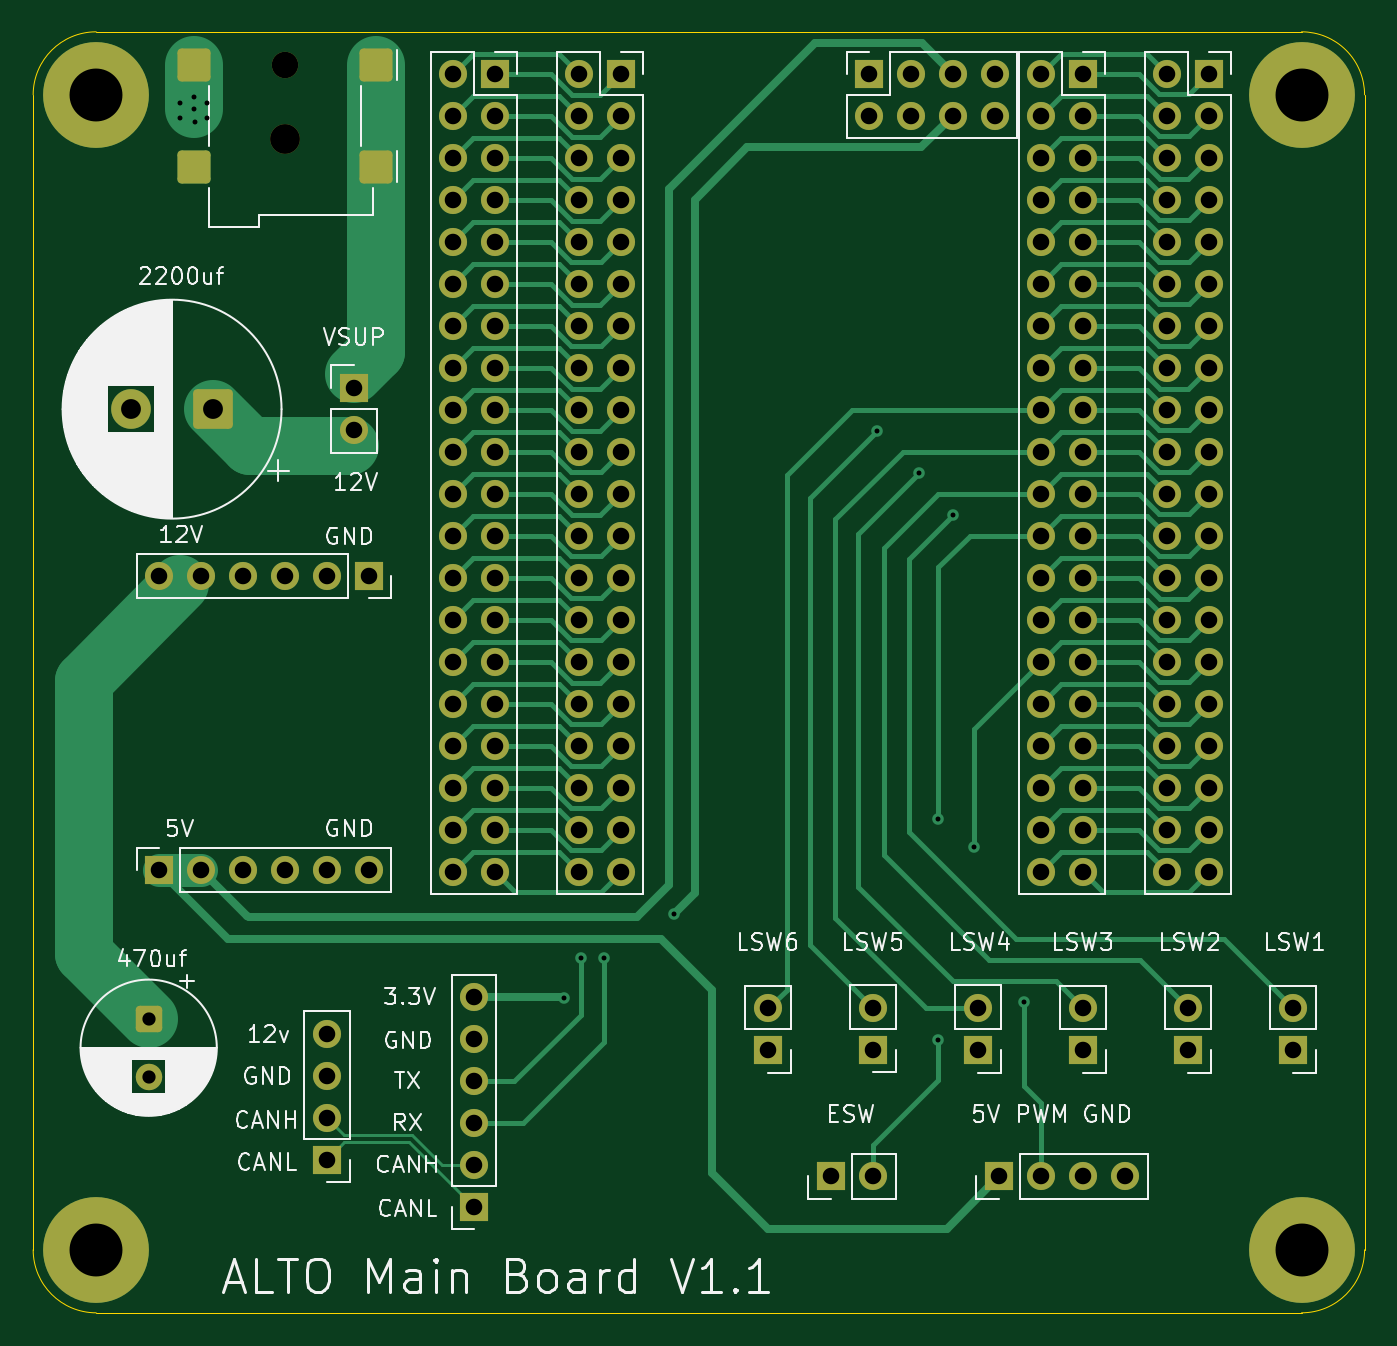
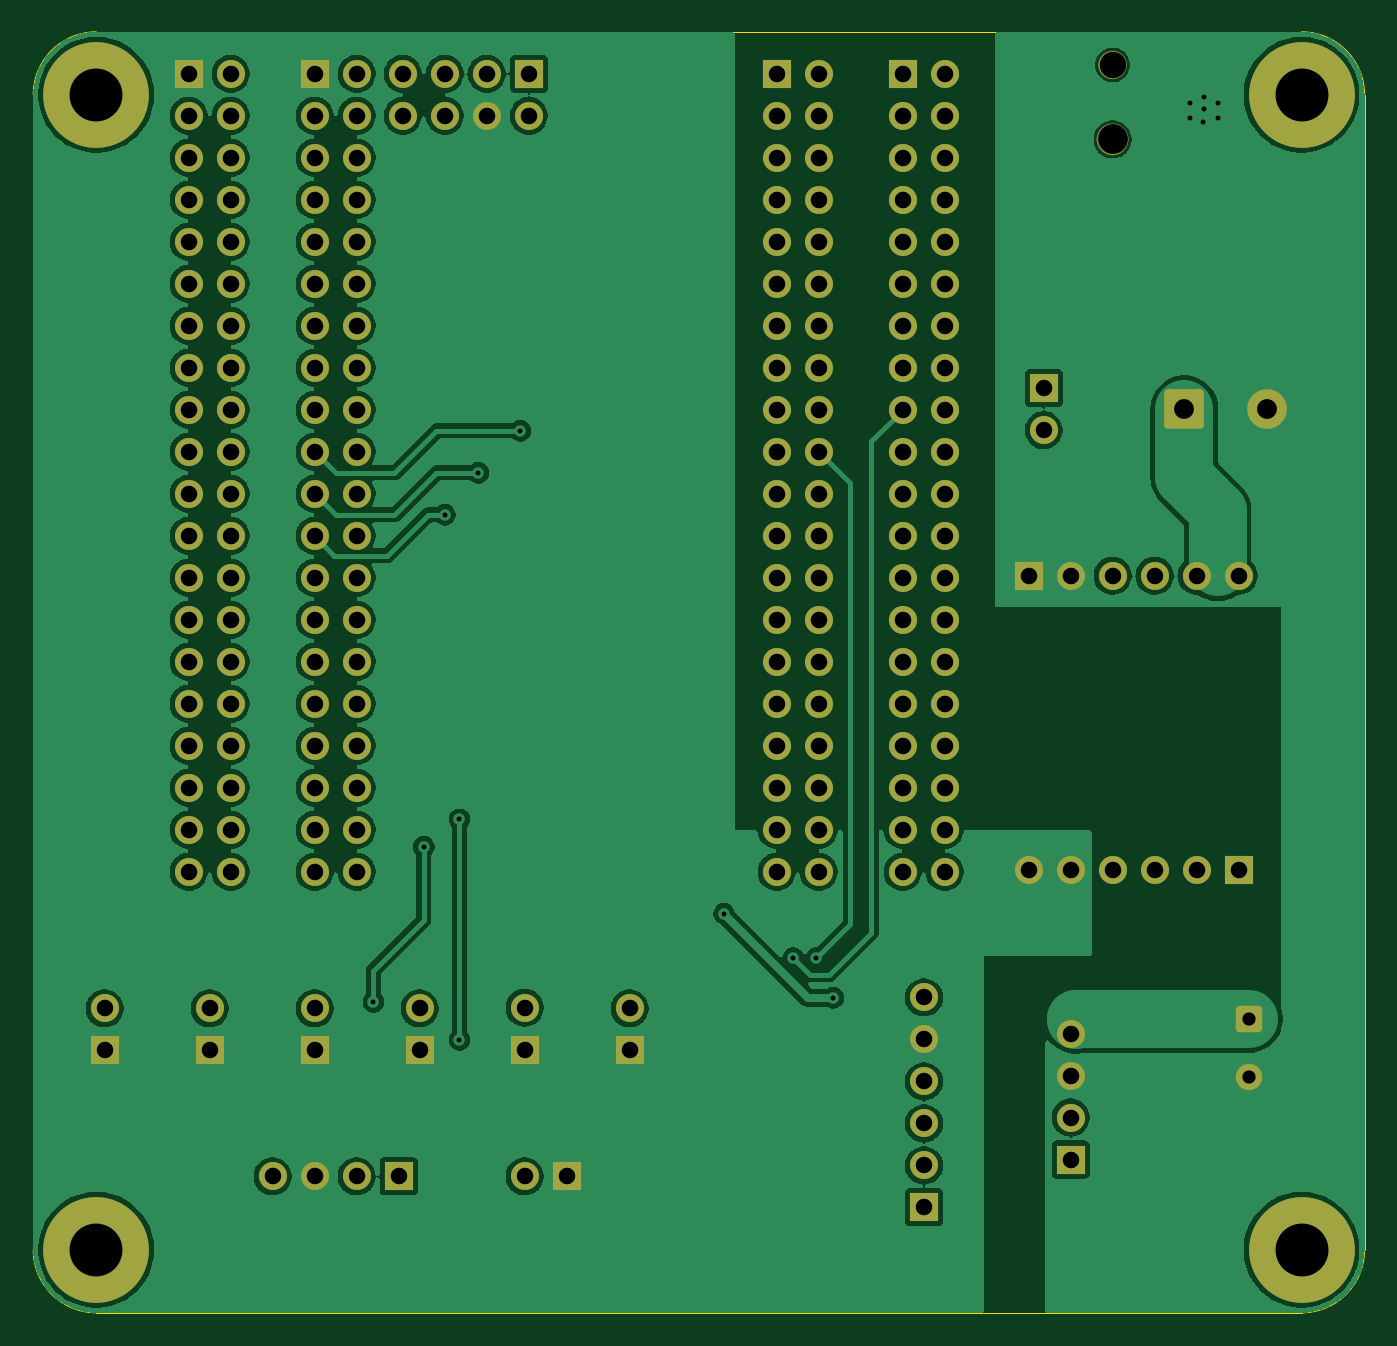
Circuit board: 11 layer files. Board 80.5 x 77.5 mm.
- bottom_copper: alto_main_board-B_Cu.gbr (188139 bytes)
- bottom_mask: alto_main_board-B_Mask.gbr (7905 bytes)
- paste: alto_main_board-B_Paste.gbr (458 bytes)
- bottom_silk: alto_main_board-B_Silkscreen.gbr (459 bytes)
- outline: alto_main_board-Edge_Cuts.gbr (998 bytes)
- top_copper: alto_main_board-F_Cu.gbr (35615 bytes)
- top_mask: alto_main_board-F_Mask.gbr (7776 bytes)
- paste: alto_main_board-F_Paste.gbr (1230 bytes)
- top_silk: alto_main_board-F_Silkscreen.gbr (75177 bytes)
- drill: alto_main_board-NPTH.drl (429 bytes)
- drill: alto_main_board-PTH.drl (4133 bytes)

=== bottom_copper: alto_main_board-B_Cu.gbr (188139 bytes, source omitted) ===
=== bottom_mask: alto_main_board-B_Mask.gbr (7905 bytes, source omitted) ===
=== paste: alto_main_board-B_Paste.gbr ===
%TF.GenerationSoftware,KiCad,Pcbnew,9.0.6*%
%TF.CreationDate,2025-12-29T20:34:01+08:00*%
%TF.ProjectId,alto_main_board,616c746f-5f6d-4616-996e-5f626f617264,rev?*%
%TF.SameCoordinates,Original*%
%TF.FileFunction,Paste,Bot*%
%TF.FilePolarity,Positive*%
%FSLAX46Y46*%
G04 Gerber Fmt 4.6, Leading zero omitted, Abs format (unit mm)*
G04 Created by KiCad (PCBNEW 9.0.6) date 2025-12-29 20:34:01*
%MOMM*%
%LPD*%
G01*
G04 APERTURE LIST*
G04 APERTURE END LIST*
M02*

=== bottom_silk: alto_main_board-B_Silkscreen.gbr ===
%TF.GenerationSoftware,KiCad,Pcbnew,9.0.6*%
%TF.CreationDate,2025-12-29T20:34:01+08:00*%
%TF.ProjectId,alto_main_board,616c746f-5f6d-4616-996e-5f626f617264,rev?*%
%TF.SameCoordinates,Original*%
%TF.FileFunction,Legend,Bot*%
%TF.FilePolarity,Positive*%
%FSLAX46Y46*%
G04 Gerber Fmt 4.6, Leading zero omitted, Abs format (unit mm)*
G04 Created by KiCad (PCBNEW 9.0.6) date 2025-12-29 20:34:01*
%MOMM*%
%LPD*%
G01*
G04 APERTURE LIST*
G04 APERTURE END LIST*
M02*

=== outline: alto_main_board-Edge_Cuts.gbr ===
%TF.GenerationSoftware,KiCad,Pcbnew,9.0.6*%
%TF.CreationDate,2025-12-29T20:34:01+08:00*%
%TF.ProjectId,alto_main_board,616c746f-5f6d-4616-996e-5f626f617264,rev?*%
%TF.SameCoordinates,Original*%
%TF.FileFunction,Profile,NP*%
%FSLAX46Y46*%
G04 Gerber Fmt 4.6, Leading zero omitted, Abs format (unit mm)*
G04 Created by KiCad (PCBNEW 9.0.6) date 2025-12-29 20:34:01*
%MOMM*%
%LPD*%
G01*
G04 APERTURE LIST*
%TA.AperFunction,Profile*%
%ADD10C,0.050000*%
%TD*%
G04 APERTURE END LIST*
D10*
X182118000Y-46990000D02*
X182118000Y-116840000D01*
X178308000Y-43180000D02*
G75*
G02*
X182118000Y-46990000I0J-3810000D01*
G01*
X182118000Y-116840000D02*
G75*
G02*
X178308000Y-120650000I-3810000J0D01*
G01*
X105410000Y-120650000D02*
G75*
G02*
X101600000Y-116840000I0J3810000D01*
G01*
X105410000Y-43180000D02*
X178308000Y-43180000D01*
X178308000Y-120650000D02*
X105410000Y-120650000D01*
X101600000Y-46990000D02*
G75*
G02*
X105410000Y-43180000I3810000J0D01*
G01*
X101600000Y-116840000D02*
X101600000Y-46990000D01*
M02*

=== top_copper: alto_main_board-F_Cu.gbr (35615 bytes, source omitted) ===
=== top_mask: alto_main_board-F_Mask.gbr (7776 bytes, source omitted) ===
=== paste: alto_main_board-F_Paste.gbr (1230 bytes, source withheld) ===
=== top_silk: alto_main_board-F_Silkscreen.gbr (75177 bytes, source omitted) ===
=== drill: alto_main_board-NPTH.drl ===
M48
; DRILL file {KiCad 9.0.6} date 2025-12-29T20:34:45+0800
; FORMAT={-:-/ absolute / metric / decimal}
; #@! TF.CreationDate,2025-12-29T20:34:45+08:00
; #@! TF.GenerationSoftware,Kicad,Pcbnew,9.0.6
; #@! TF.FileFunction,NonPlated,1,2,NPTH
FMAT,2
METRIC
; #@! TA.AperFunction,NonPlated,NPTH,ComponentDrill
T1C1.600
; #@! TA.AperFunction,NonPlated,NPTH,ComponentDrill
T2C1.800
%
G90
G05
T1
X116.84Y-45.185
T2
X116.84Y-49.685
M30

=== drill: alto_main_board-PTH.drl ===
M48
; DRILL file {KiCad 9.0.6} date 2025-12-29T20:34:45+0800
; FORMAT={-:-/ absolute / metric / decimal}
; #@! TF.CreationDate,2025-12-29T20:34:45+08:00
; #@! TF.GenerationSoftware,Kicad,Pcbnew,9.0.6
; #@! TF.FileFunction,Plated,1,2,PTH
FMAT,2
METRIC
; #@! TA.AperFunction,Plated,PTH,ViaDrill
T1C0.300
; #@! TA.AperFunction,Plated,PTH,ComponentDrill
T2C0.800
; #@! TA.AperFunction,Plated,PTH,ComponentDrill
T3C1.000
; #@! TA.AperFunction,Plated,PTH,ComponentDrill
T4C1.200
; #@! TA.AperFunction,Plated,PTH,ComponentDrill
T5C3.200
%
G90
G05
T1
X110.49Y-47.498
X110.49Y-48.387
X111.34Y-47.15
X111.34Y-47.84
X111.379Y-48.641
X112.141Y-47.498
X112.141Y-48.387
X133.731Y-101.6
X134.747Y-99.187
X136.144Y-99.187
X140.335Y-96.52
X152.654Y-67.31
X155.194Y-69.85
X156.337Y-90.805
X156.337Y-104.14
X157.226Y-72.39
X158.496Y-92.456
X161.544Y-101.854
T2
X108.585Y-102.868
X108.585Y-106.368
T3
X109.22Y-76.073
X109.22Y-93.853
X111.76Y-76.073
X111.76Y-93.853
X114.3Y-76.073
X114.3Y-93.853
X116.84Y-76.073
X116.84Y-93.853
X119.38Y-76.073
X119.38Y-93.853
X119.38Y-103.759
X119.38Y-106.299
X119.38Y-108.839
X119.38Y-111.379
X121.0Y-64.725
X121.0Y-67.265
X121.92Y-76.073
X121.92Y-93.853
X127.0Y-45.72
X127.0Y-48.26
X127.0Y-50.8
X127.0Y-53.34
X127.0Y-55.88
X127.0Y-58.42
X127.0Y-60.96
X127.0Y-63.5
X127.0Y-66.04
X127.0Y-68.58
X127.0Y-71.12
X127.0Y-73.66
X127.0Y-76.2
X127.0Y-78.74
X127.0Y-81.28
X127.0Y-83.82
X127.0Y-86.36
X127.0Y-88.9
X127.0Y-91.44
X127.0Y-93.98
X128.245Y-101.575
X128.245Y-104.115
X128.245Y-106.655
X128.245Y-109.195
X128.245Y-111.735
X128.245Y-114.275
X129.54Y-45.72
X129.54Y-48.26
X129.54Y-50.8
X129.54Y-53.34
X129.54Y-55.88
X129.54Y-58.42
X129.54Y-60.96
X129.54Y-63.5
X129.54Y-66.04
X129.54Y-68.58
X129.54Y-71.12
X129.54Y-73.66
X129.54Y-76.2
X129.54Y-78.74
X129.54Y-81.28
X129.54Y-83.82
X129.54Y-86.36
X129.54Y-88.9
X129.54Y-91.44
X129.54Y-93.98
X134.62Y-45.72
X134.62Y-48.26
X134.62Y-50.8
X134.62Y-53.34
X134.62Y-55.88
X134.62Y-58.42
X134.62Y-60.96
X134.62Y-63.5
X134.62Y-66.04
X134.62Y-68.58
X134.62Y-71.12
X134.62Y-73.66
X134.62Y-76.2
X134.62Y-78.74
X134.62Y-81.28
X134.62Y-83.82
X134.62Y-86.36
X134.62Y-88.9
X134.62Y-91.44
X134.62Y-93.98
X137.16Y-45.72
X137.16Y-48.26
X137.16Y-50.8
X137.16Y-53.34
X137.16Y-55.88
X137.16Y-58.42
X137.16Y-60.96
X137.16Y-63.5
X137.16Y-66.04
X137.16Y-68.58
X137.16Y-71.12
X137.16Y-73.66
X137.16Y-76.2
X137.16Y-78.74
X137.16Y-81.28
X137.16Y-83.82
X137.16Y-86.36
X137.16Y-88.9
X137.16Y-91.44
X137.16Y-93.98
X146.048Y-102.242
X146.048Y-104.782
X149.86Y-112.395
X152.146Y-45.72
X152.146Y-48.26
X152.4Y-102.194
X152.4Y-104.734
X152.4Y-112.395
X154.686Y-45.72
X154.686Y-48.26
X157.226Y-45.72
X157.226Y-48.26
X158.75Y-102.232
X158.75Y-104.772
X159.766Y-45.72
X159.766Y-48.26
X160.02Y-112.395
X162.56Y-45.72
X162.56Y-48.26
X162.56Y-50.8
X162.56Y-53.34
X162.56Y-55.88
X162.56Y-58.42
X162.56Y-60.96
X162.56Y-63.5
X162.56Y-66.04
X162.56Y-68.58
X162.56Y-71.12
X162.56Y-73.66
X162.56Y-76.2
X162.56Y-78.74
X162.56Y-81.28
X162.56Y-83.82
X162.56Y-86.36
X162.56Y-88.9
X162.56Y-91.44
X162.56Y-93.98
X162.56Y-112.395
X165.1Y-45.72
X165.1Y-48.26
X165.1Y-50.8
X165.1Y-53.34
X165.1Y-55.88
X165.1Y-58.42
X165.1Y-60.96
X165.1Y-63.5
X165.1Y-66.04
X165.1Y-68.58
X165.1Y-71.12
X165.1Y-73.66
X165.1Y-76.2
X165.1Y-78.74
X165.1Y-81.28
X165.1Y-83.82
X165.1Y-86.36
X165.1Y-88.9
X165.1Y-91.44
X165.1Y-93.98
X165.1Y-102.235
X165.1Y-104.775
X165.1Y-112.395
X167.64Y-112.395
X170.18Y-45.72
X170.18Y-48.26
X170.18Y-50.8
X170.18Y-53.34
X170.18Y-55.88
X170.18Y-58.42
X170.18Y-60.96
X170.18Y-63.5
X170.18Y-66.04
X170.18Y-68.58
X170.18Y-71.12
X170.18Y-73.66
X170.18Y-76.2
X170.18Y-78.74
X170.18Y-81.28
X170.18Y-83.82
X170.18Y-86.36
X170.18Y-88.9
X170.18Y-91.44
X170.18Y-93.98
X171.45Y-102.235
X171.45Y-104.775
X172.72Y-45.72
X172.72Y-48.26
X172.72Y-50.8
X172.72Y-53.34
X172.72Y-55.88
X172.72Y-58.42
X172.72Y-60.96
X172.72Y-63.5
X172.72Y-66.04
X172.72Y-68.58
X172.72Y-71.12
X172.72Y-73.66
X172.72Y-76.2
X172.72Y-78.74
X172.72Y-81.28
X172.72Y-83.82
X172.72Y-86.36
X172.72Y-88.9
X172.72Y-91.44
X172.72Y-93.98
X177.8Y-102.235
X177.8Y-104.775
T4
X107.5Y-66.0
X112.5Y-66.0
T5
X105.41Y-46.99
X105.41Y-116.84
X178.308Y-46.99
X178.308Y-116.84
M30
